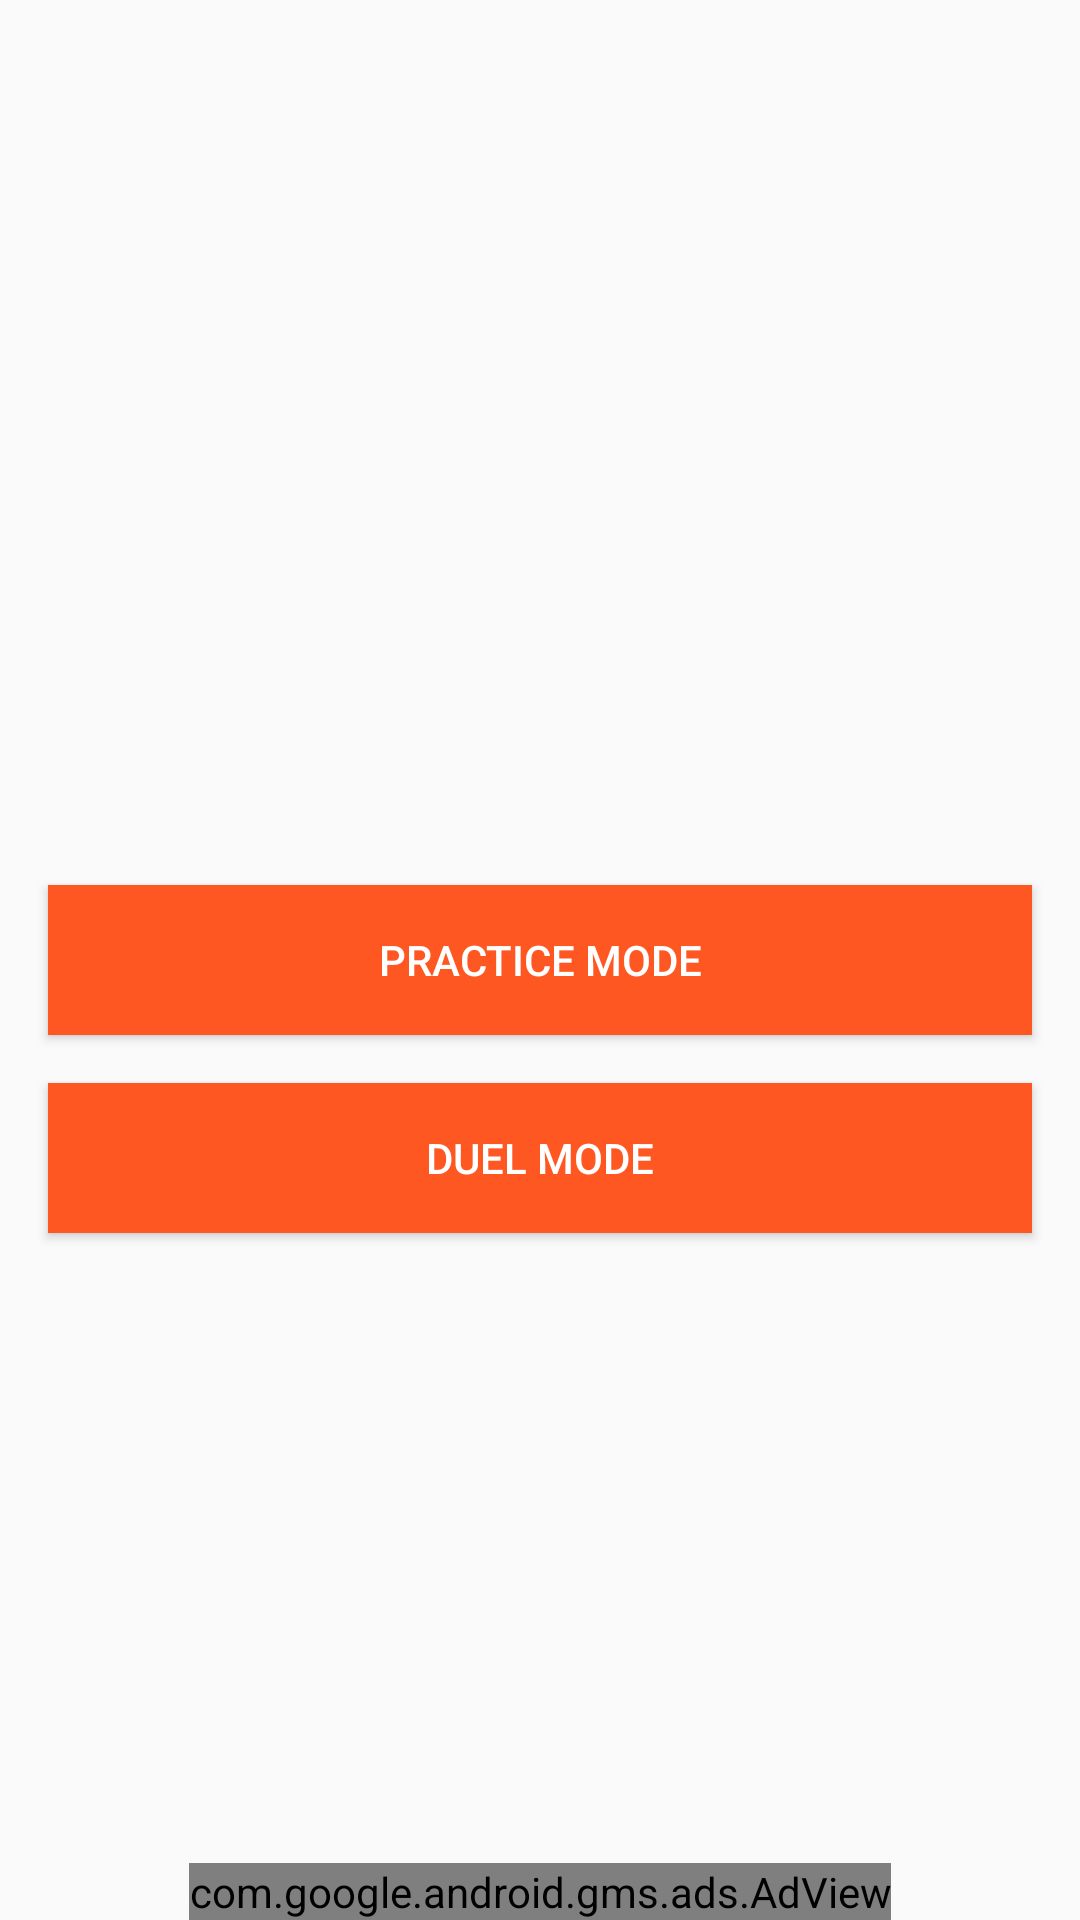

Write the Android layout XML for this screen, with the resource values it uses.
<!-- AndroidManifest.xml: application theme AppTheme -->
<!-- res/layout/main_screen_layout.xml -->
<?xml version="1.0" encoding="utf-8"?>
<android.support.constraint.ConstraintLayout xmlns:android="http://schemas.android.com/apk/res/android"
    xmlns:app="http://schemas.android.com/apk/res-auto"
    android:layout_width="match_parent"
    android:layout_height="match_parent">

    <ImageView
        android:layout_width="match_parent"
        android:layout_height="match_parent"
        android:scaleType="centerCrop"
        android:src="@drawable/background"
        app:layout_constraintBottom_toBottomOf="parent"
        app:layout_constraintLeft_toLeftOf="parent"
        app:layout_constraintRight_toRightOf="parent"
        app:layout_constraintTop_toTopOf="parent" />

    <ProgressBar
        android:id="@+id/loading_indicator"
        android:layout_width="wrap_content"
        android:layout_height="wrap_content"
        android:visibility="gone"
        app:layout_constraintBottom_toBottomOf="parent"
        app:layout_constraintLeft_toLeftOf="parent"
        app:layout_constraintRight_toRightOf="parent"
        app:layout_constraintTop_toTopOf="parent" />

    <Button
        android:id="@+id/cancel_button"
        android:layout_width="match_parent"
        android:layout_height="wrap_content"
        android:layout_margin="@dimen/onboarding_main_margin"
        android:background="@drawable/main_page_button_selector"
        android:fontFamily="sans-serif-medium"
        android:text="Cancel Search"
        android:textColor="@android:color/white"
        android:visibility="gone"
        app:layout_constraintBottom_toBottomOf="parent"
        app:layout_constraintLeft_toLeftOf="parent"
        app:layout_constraintRight_toRightOf="parent" />

    <com.google.android.gms.ads.AdView xmlns:ads="http://schemas.android.com/apk/res-auto"
        android:id="@+id/adView"
        android:layout_width="wrap_content"
        android:layout_height="wrap_content"
        android:layout_alignParentBottom="true"
        android:layout_centerHorizontal="true"
        ads:adSize="SMART_BANNER"
        ads:adUnitId="ca-app-pub-9229514993517521/4228149192"
        app:layout_constraintBottom_toBottomOf="parent"
        app:layout_constraintLeft_toLeftOf="parent"
        app:layout_constraintRight_toRightOf="parent"/>

    <Button
        android:id="@+id/practice_mode_button"
        android:layout_width="match_parent"
        android:layout_height="wrap_content"
        android:layout_margin="@dimen/onboarding_main_margin"
        android:background="@drawable/main_page_button_selector"
        android:fontFamily="sans-serif-medium"
        android:text="Practice Mode"
        android:textColor="@android:color/white"
        app:layout_constraintBottom_toBottomOf="parent"
        app:layout_constraintLeft_toLeftOf="parent"
        app:layout_constraintRight_toRightOf="parent"
        app:layout_constraintTop_toTopOf="parent" />

    <Button
        android:id="@+id/duel_mode_button"
        android:layout_width="match_parent"
        android:layout_height="wrap_content"
        android:layout_margin="@dimen/onboarding_main_margin"
        android:background="@drawable/main_page_button_selector"
        android:fontFamily="sans-serif-medium"
        android:text="Duel Mode"
        android:textColor="@android:color/white"
        app:layout_constraintLeft_toLeftOf="parent"
        app:layout_constraintRight_toRightOf="parent"
        app:layout_constraintTop_toBottomOf="@id/practice_mode_button" />
</android.support.constraint.ConstraintLayout>
<!-- resources referenced by this layout -->
<resources>
  <dimen name="onboarding_main_margin">16dp</dimen>
  <!-- drawable main_page_button_selector (drawable) -->
  <?xml version="1.0" encoding="utf-8"?>
  <selector xmlns:android="http://schemas.android.com/apk/res/android">
  
      <item android:drawable="@drawable/main_page_button_pressed" android:state_pressed="true"/>
      <item android:drawable="@drawable/main_page_button_pressed" android:state_focused="true"/>
      <item android:drawable="@drawable/main_page_button_normal" />
  </selector>
  <style name="AppTheme" parent="Theme.AppCompat.Light.DarkActionBar">
          
          <item name="colorPrimary">@color/colorPrimary</item>
          <item name="colorPrimaryDark">@color/colorPrimaryDark</item>
          <item name="colorAccent">@color/colorAccent</item>
      </style>
  <!-- drawable main_page_button_pressed (drawable) -->
  <?xml version="1.0" encoding="utf-8"?>
  <shape xmlns:android="http://schemas.android.com/apk/res/android">
      <size android:height="50dp" />
      <corners android:radius="@dimen/com_facebook_button_login_corner_radius" />
      <solid android:color="#c41c00" />
  </shape>
  <!-- drawable main_page_button_normal (drawable) -->
  <?xml version="1.0" encoding="utf-8"?>
  <shape xmlns:android="http://schemas.android.com/apk/res/android">
      <size android:height="50dp" />
      <corners android:radius="@dimen/com_facebook_button_login_corner_radius" />
      <solid android:color="@color/colorAccent" />
  </shape>
  <color name="colorPrimary">#8BC34A</color>
  <color name="colorPrimaryDark">#689F38</color>
  <color name="colorAccent">#FF5722</color>
</resources>
